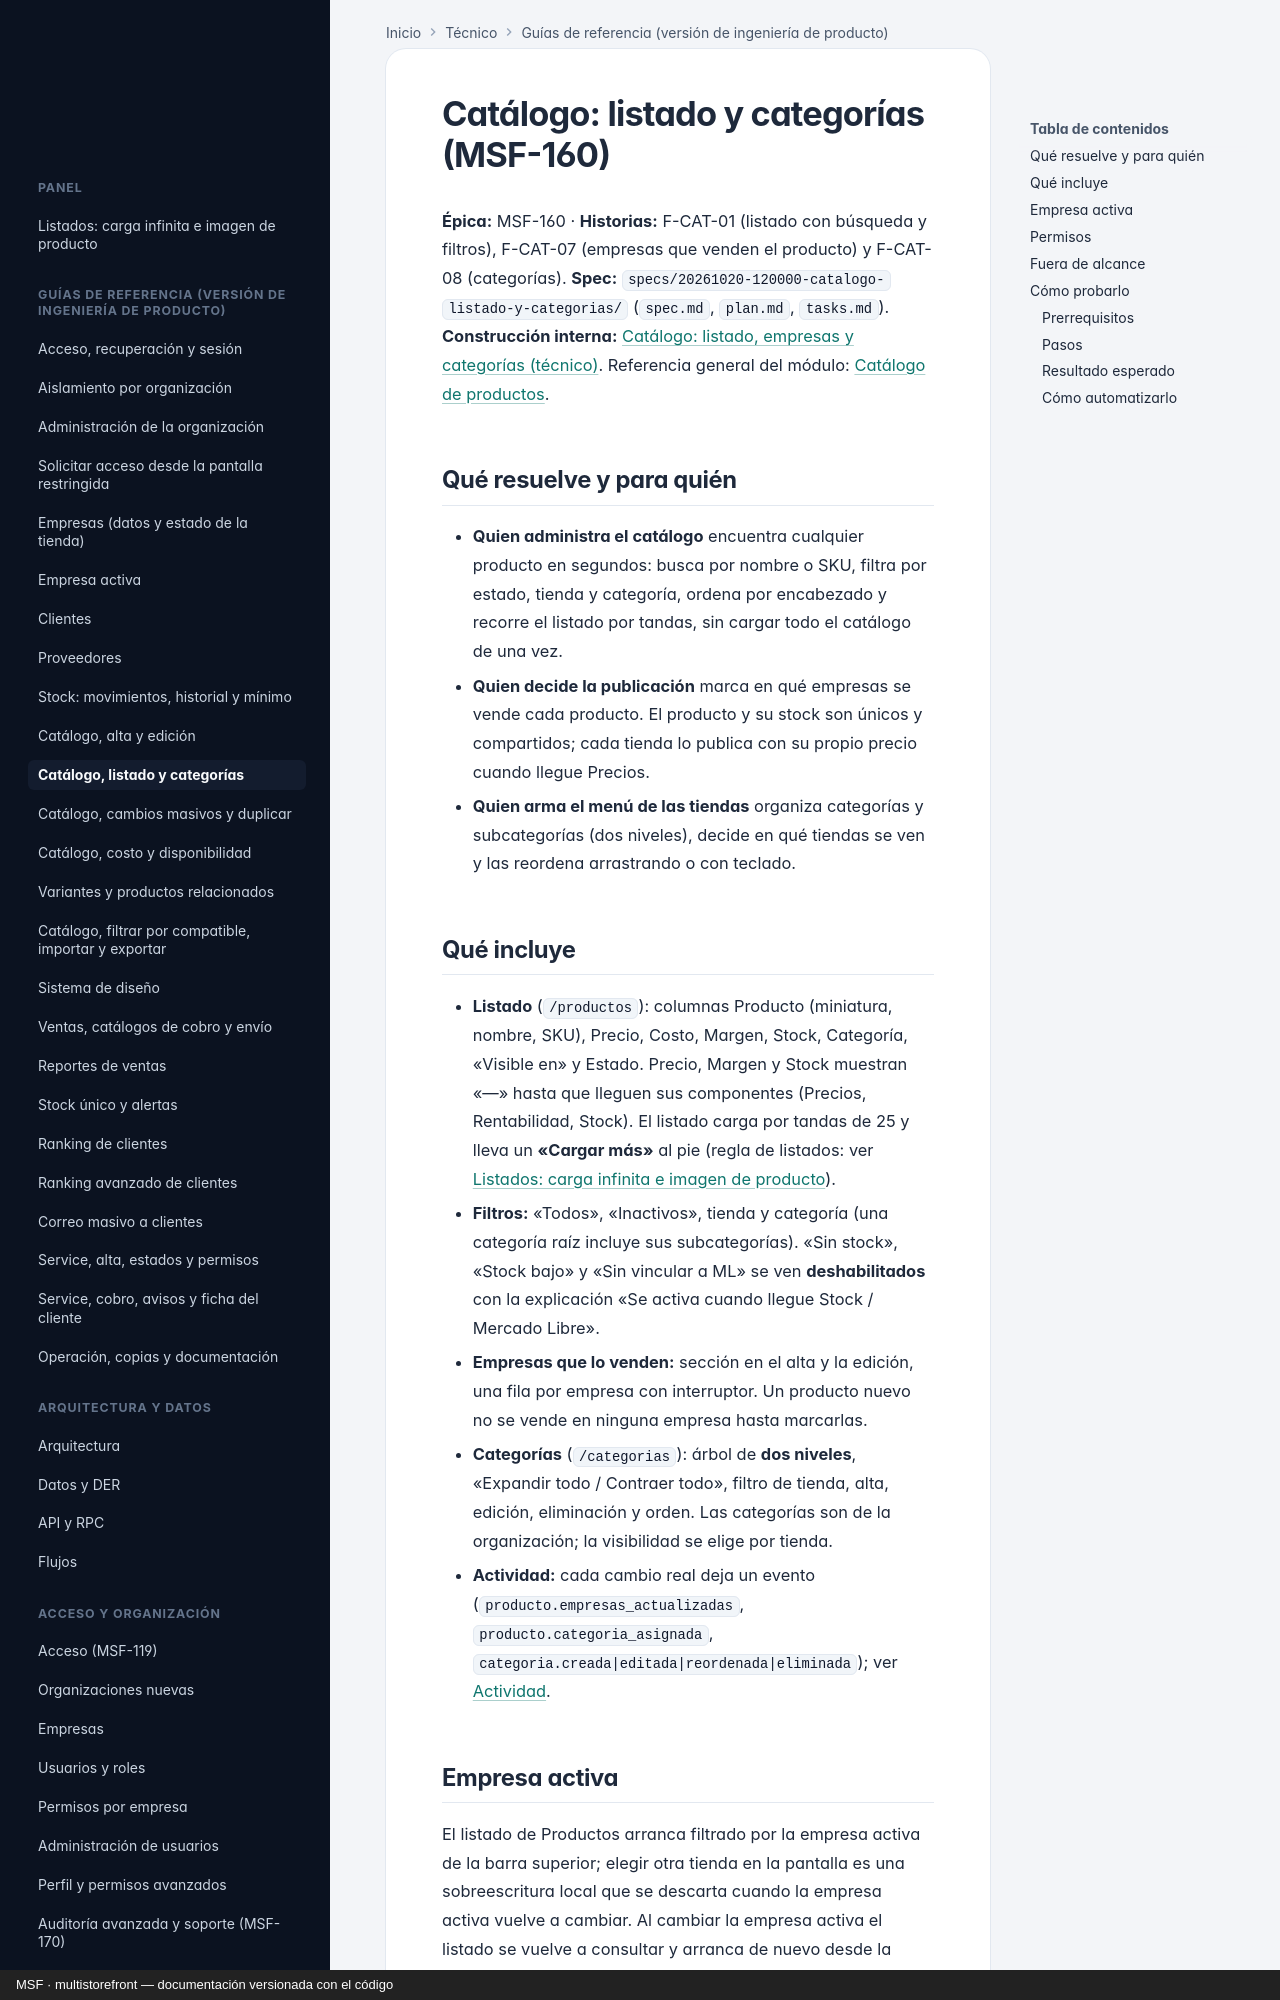

repository: nicolasjones/multistorefront-meli · page: producto/catalogo-listado-y-categorias/index.html · generator: mkdocs · copyright: MSF · multistorefront — documentación versionada con el código

---
owner: producto
sources:
  - specs
---

# Catálogo: listado y categorías (MSF-160)

**Épica:** MSF-160 · **Historias:** F-CAT-01 (listado con búsqueda y filtros), F-CAT-07 (empresas que venden el
producto) y F-CAT-08 (categorías).
**Spec:** `specs/20261020-120000-catalogo-listado-y-categorias/` (`spec.md`, `plan.md`, `tasks.md`).
**Construcción interna:** [Catálogo: listado, empresas y categorías (técnico)](../tecnico/catalogo-listado-y-categorias.md).
Referencia general del módulo: [Catálogo de productos](../catalogo.md).

## Qué resuelve y para quién

- **Quien administra el catálogo** encuentra cualquier producto en segundos: busca por nombre o SKU, filtra por estado,
  tienda y categoría, ordena por encabezado y recorre el listado por tandas, sin cargar todo el catálogo de una vez.
- **Quien decide la publicación** marca en qué empresas se vende cada producto. El producto y su stock son únicos y
  compartidos; cada tienda lo publica con su propio precio cuando llegue Precios.
- **Quien arma el menú de las tiendas** organiza categorías y subcategorías (dos niveles), decide en qué tiendas se ven
  y las reordena arrastrando o con teclado.

## Qué incluye

- **Listado** (`/productos`): columnas Producto (miniatura, nombre, SKU), Precio, Costo, Margen, Stock, Categoría,
  «Visible en» y Estado. Precio, Margen y Stock muestran «—» hasta que lleguen sus componentes (Precios, Rentabilidad,
  Stock). El listado carga por tandas de 25 y lleva un **«Cargar más»** al pie (regla de listados: ver
  [Listados: carga infinita e imagen de producto](../tecnico/listados.md)).
- **Filtros:** «Todos», «Inactivos», tienda y categoría (una categoría raíz incluye sus subcategorías). «Sin stock»,
  «Stock bajo» y «Sin vincular a ML» se ven **deshabilitados** con la explicación «Se activa cuando llegue Stock /
  Mercado Libre».
- **Empresas que lo venden:** sección en el alta y la edición, una fila por empresa con interruptor. Un producto nuevo no
  se vende en ninguna empresa hasta marcarlas.
- **Categorías** (`/categorias`): árbol de **dos niveles**, «Expandir todo / Contraer todo», filtro de tienda, alta,
  edición, eliminación y orden. Las categorías son de la organización; la visibilidad se elige por tienda.
- **Actividad:** cada cambio real deja un evento (`producto.empresas_actualizadas`, `producto.categoria_asignada`,
  `categoria.creada|editada|reordenada|eliminada`); ver [Actividad](../actividad.md).
